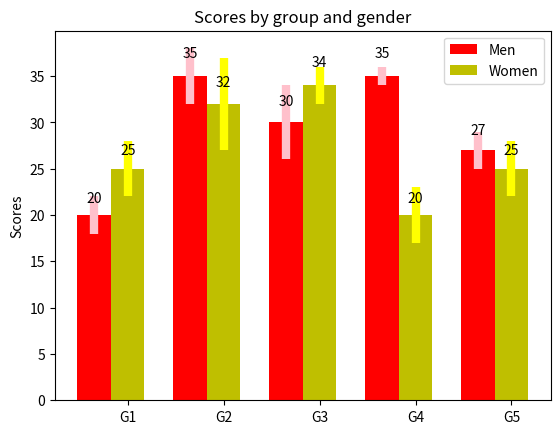

The script that saved this image:
#!/usr/bin/env python
import numpy as np
import matplotlib.pyplot as plt

N = 5
menMeans = (20, 35, 30, 35, 27)
menStd =   (2, 3, 4, 1, 2)

ind = np.arange(N)  # the x locations for the groups
width = 0.35       # the width of the bars


plt.subplot(111)
rects1 = plt.bar(ind, menMeans, width,
                    color='r',
                    yerr=menStd,
                    error_kw=dict(elinewidth=6, ecolor='pink'))

womenMeans = (25, 32, 34, 20, 25)
womenStd =   (3, 5, 2, 3, 3)
rects2 = plt.bar(ind+width, womenMeans, width,
                    color='y',
                    yerr=womenStd,
                    error_kw=dict(elinewidth=6, ecolor='yellow'))

# add some
plt.ylabel('Scores')
plt.title('Scores by group and gender')
plt.xticks(ind+width, ('G1', 'G2', 'G3', 'G4', 'G5') )

plt.legend( (rects1[0], rects2[0]), ('Men', 'Women') )

def autolabel(rects):
    # attach some text labels
    for rect in rects:
        height = rect.get_height()
        plt.text(rect.get_x()+rect.get_width()/2., 1.05*height, '%d'%int(height),
                ha='center', va='bottom')

autolabel(rects1)
autolabel(rects2)

plt.show()